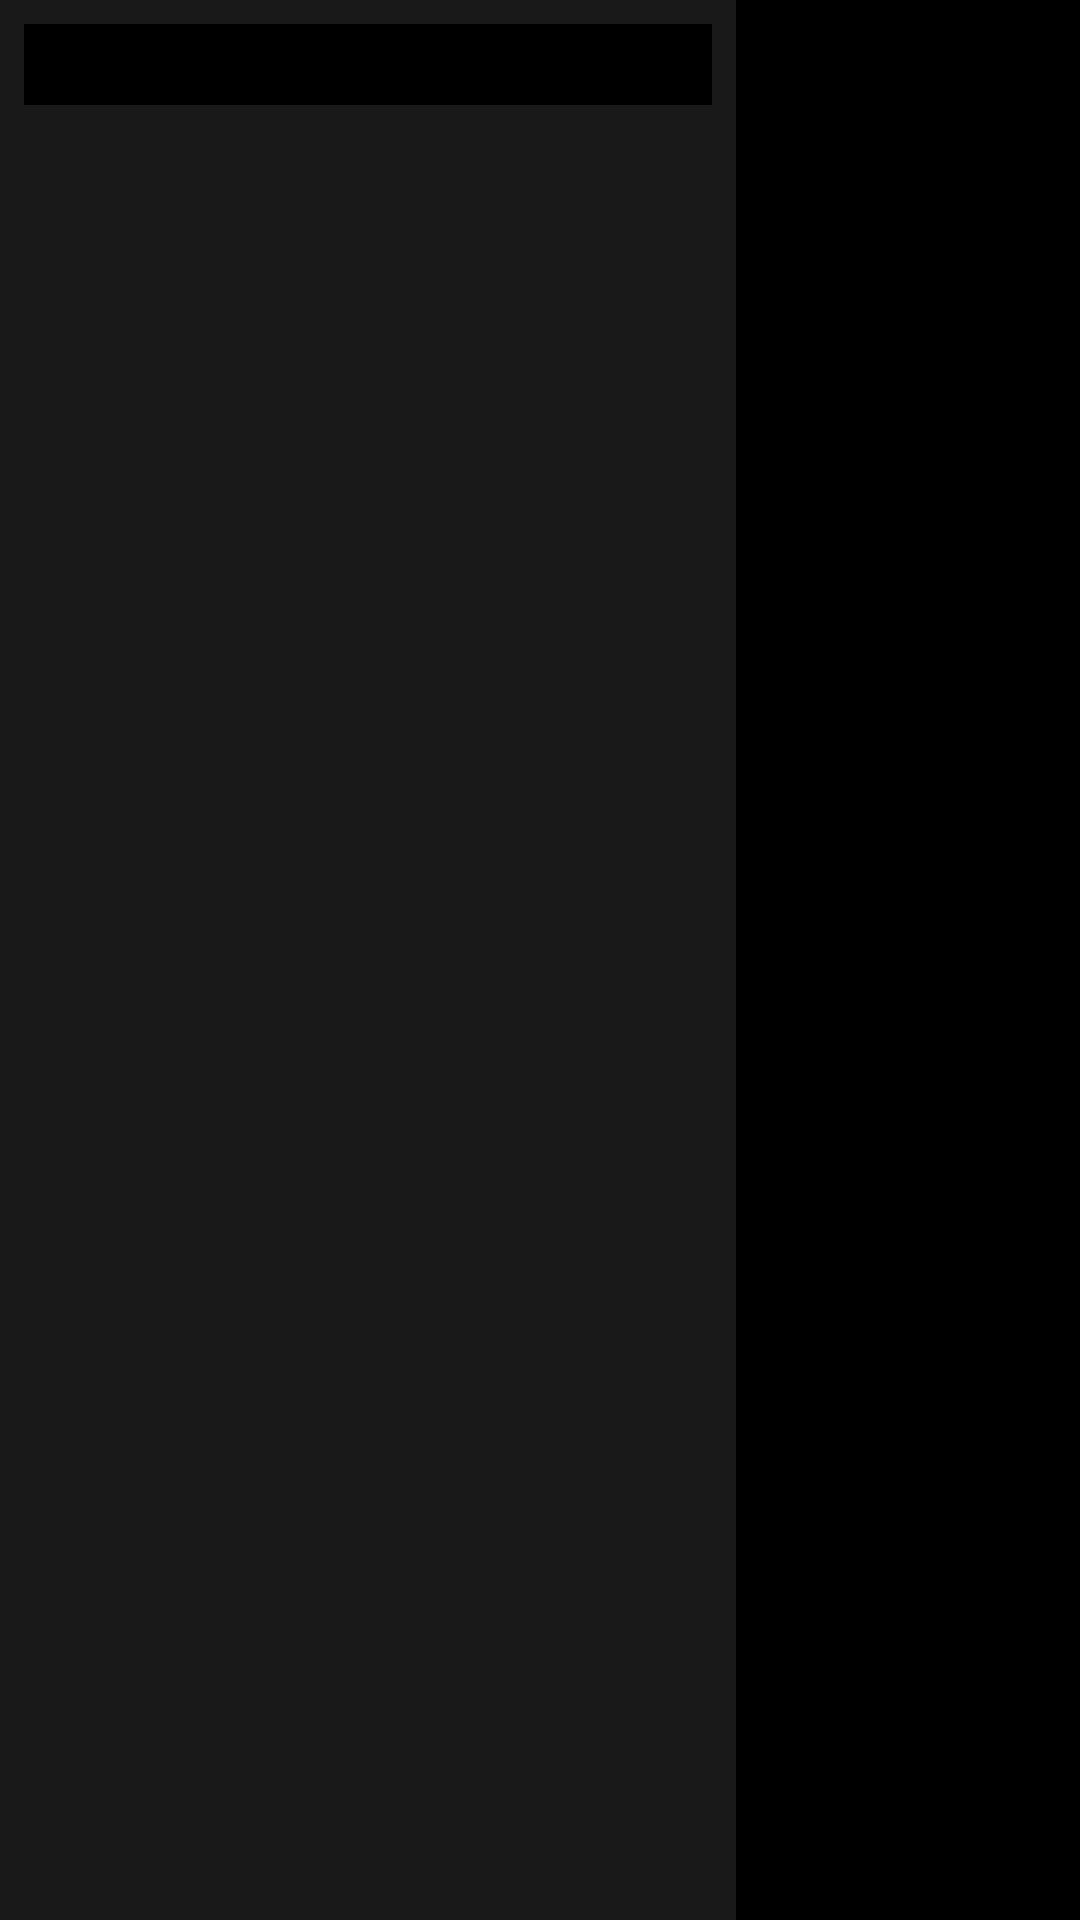

Produce the Android XML layout that renders to this screen, including the resource entries it uses.
<!-- AndroidManifest.xml: application theme AppTheme -->
<!-- res/layout/trailer_item.xml -->
<?xml version="1.0" encoding="utf-8"?>
<layout xmlns:android="http://schemas.android.com/apk/res/android"
    xmlns:app="http://schemas.android.com/apk/res-auto"
    xmlns:tools="http://schemas.android.com/tools">

    <data>
        <variable
            name="trailer"
            type="com.oganbelema.network.model.trailer.Trailer" />
    </data>

    <LinearLayout
        android:layout_width="match_parent"
        android:layout_height="wrap_content"
        android:layout_margin="8dp"
        android:background="@color/colorPrimary"
        android:orientation="horizontal">

        <TextView
            android:id="@+id/trailerNameTextView"
            android:layout_width="0dp"
            android:layout_height="wrap_content"
            android:layout_margin="8dp"
            android:layout_weight="1"
            android:textAppearance="@style/TextAppearance.MaterialComponents.Headline6"
            android:textColor="@android:color/white"
            tools:text="Fade away"
            android:text="@{trailer.name}"/>

        <ImageView
            android:layout_width="0dp"
            android:layout_height="match_parent"
            android:layout_weight="0.5"
            android:contentDescription="@string/play_icon"
            app:srcCompat="@drawable/ic_play_arrow_24dp" />

    </LinearLayout>
</layout>
<!-- resources referenced by this layout -->
<resources>
  <color name="colorPrimary">#191919</color>
  <string name="play_icon">Play icon</string>
  <style name="AppTheme" parent="Theme.AppCompat.Light.DarkActionBar">
          
          <item name="colorPrimary">@color/colorPrimary</item>
          <item name="colorPrimaryDark">@color/colorPrimaryDark</item>
          <item name="colorAccent">@color/colorAccent</item>
          <item name="android:background">@color/colorPrimaryDark</item>
      </style>
  <color name="colorPrimaryDark">#000000</color>
  <color name="colorAccent">#dd1c1c</color>
</resources>
